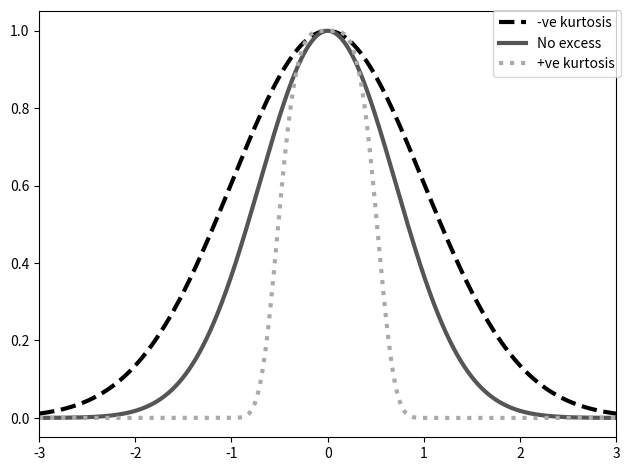

Here is the Python script that generated this plot:
# generate some data
import numpy as np
from matplotlib import pyplot as plt

# generate the distributions
x = np.linspace(-3, 3, 10001)
g = [None] * 3
g[0] = np.exp(-0.5 * x ** 2)
g[1] = np.exp(-x ** 2)
g[2] = np.exp(-10 * x ** 4)

# generate the plot
s = ['--', '-', ':']
n = ['-ve kurtosis', 'No excess', '+ve kurtosis']
for i in range(3):
    plt.plot(x, g[i], color=(i / 3, i / 3, i / 3), linewidth=3, linestyle=s[i], label=n[i])

plt.legend(loc='upper right', bbox_to_anchor=[1.02, 1.02])
plt.xlim(x[[0, -1]])

plt.tight_layout()
plt.savefig('desc_kurtosis.png')
